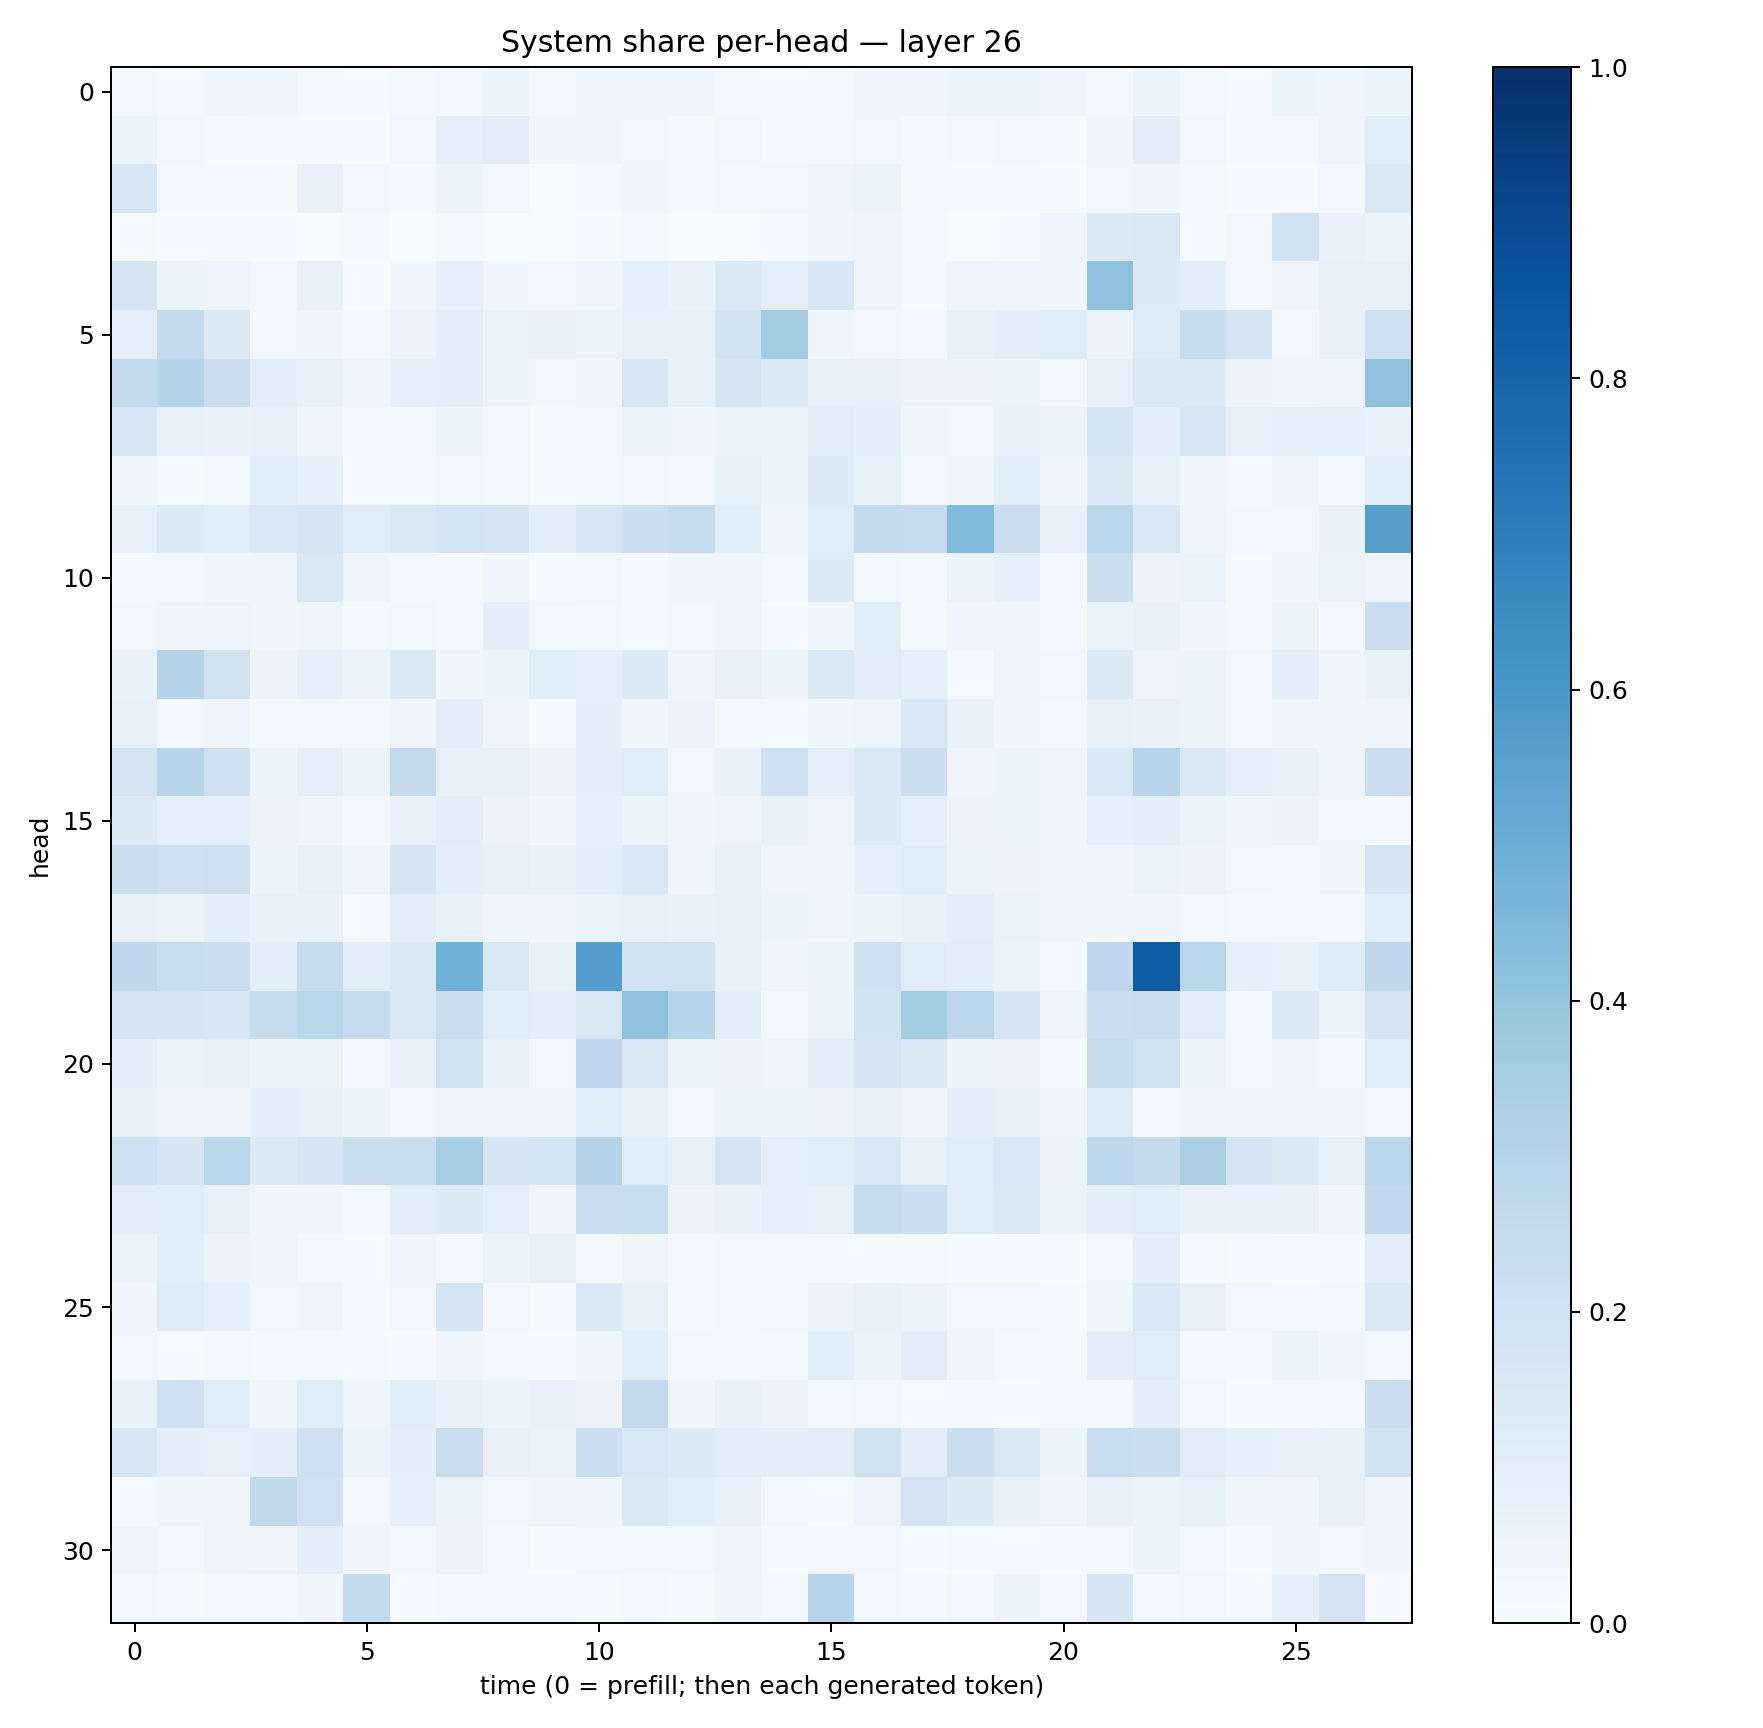

The table this chart was drawn from, first rows:
0.019786546, 0.008679576, 0.03614258, 0.045600485, 0.021922993, 0.008512864, 0.01881115, 0.025591554, 0.05222419, 0.017521827, 0.037510797, 0.03659275, 0.036155626, 0.015626803, 0.011737751, 0.022945005, 0.03160283, 0.03451926, 0.059814937, 0.050999198, 0.032403562, 0.01616209, 0.05246244, 0.016668938
0.06332, 0.0258, 0.01411, 0.009103, 0.007808, 0.007473, 0.02825, 0.09135, 0.111, 0.0334, 0.04338, 0.02405, 0.008675, 0.03021, 0.01103, 0.01988, 0.02691, 0.01346, 0.01648, 0.02762, 0.009893, 0.03564, 0.1017, 0.02674
0.162, 0.01978, 0.01785, 0.0207, 0.07407, 0.02646, 0.004075, 0.05242, 0.03046, 0.003578, 0.01359, 0.03648, 0.009662, 0.01906, 0.02391, 0.05029, 0.06334, 0.01167, 0.009146, 0.01294, 0.006298, 0.02934, 0.03218, 0.01096
0.01092, 0.006257, 0.006977, 0.006628, 0.002407, 0.01232, 0.003177, 0.01356, 0.003759, 0.00223, 0.006115, 0.009854, 0.001372, 0.001291, 0.00506, 0.0351, 0.04909, 0.008782, 0.002257, 0.004211, 0.04789, 0.1361, 0.1483, 0.01318
0.1764, 0.05984, 0.0492, 0.02678, 0.07305, 0.007125, 0.03809, 0.08621, 0.03803, 0.02727, 0.04597, 0.08619, 0.06735, 0.1424, 0.09198, 0.1597, 0.04121, 0.01256, 0.0492, 0.04629, 0.03315, 0.4115, 0.1266, 0.09672
0.0876, 0.2547, 0.1254, 0.03075, 0.03847, 0.01633, 0.0577, 0.1026, 0.06549, 0.06748, 0.06071, 0.08247, 0.07824, 0.188, 0.3568, 0.0474, 0.02617, 0.01579, 0.08529, 0.09508, 0.1197, 0.05528, 0.1217, 0.2415
0.2557, 0.2999, 0.2254, 0.1051, 0.07368, 0.03959, 0.08798, 0.1012, 0.06114, 0.02532, 0.03501, 0.1563, 0.07377, 0.1661, 0.1342, 0.07983, 0.08009, 0.05822, 0.05598, 0.05917, 0.02584, 0.07873, 0.1444, 0.1364
0.1637, 0.08389, 0.07683, 0.08196, 0.04886, 0.0245, 0.02619, 0.05994, 0.02386, 0.01329, 0.0311, 0.06038, 0.04598, 0.05921, 0.06542, 0.1094, 0.09519, 0.03588, 0.02412, 0.06691, 0.05282, 0.1867, 0.09737, 0.1579
0.04276, 0.007356, 0.01981, 0.1151, 0.0923, 0.01094, 0.01232, 0.02579, 0.01917, 0.005125, 0.01588, 0.02454, 0.01795, 0.08256, 0.05083, 0.1315, 0.08555, 0.02434, 0.03297, 0.107, 0.04499, 0.1337, 0.08412, 0.03528
0.07853, 0.1366, 0.1073, 0.1535, 0.168, 0.118, 0.1436, 0.1839, 0.1795, 0.09946, 0.1565, 0.2163, 0.2452, 0.1137, 0.04145, 0.1206, 0.256, 0.2467, 0.4423, 0.2286, 0.0682, 0.2848, 0.1551, 0.04559
0.01595, 0.01667, 0.03248, 0.04319, 0.1501, 0.04819, 0.02019, 0.02124, 0.03266, 0.01128, 0.02748, 0.01548, 0.03589, 0.04677, 0.02464, 0.1323, 0.03053, 0.02099, 0.05126, 0.08734, 0.01597, 0.2167, 0.05506, 0.06267
0.02372, 0.03519, 0.0472, 0.03638, 0.04931, 0.01581, 0.02459, 0.0172, 0.09999, 0.02869, 0.01713, 0.01188, 0.02985, 0.04146, 0.0108, 0.04188, 0.1135, 0.02047, 0.03189, 0.04316, 0.02024, 0.06445, 0.07667, 0.03578
0.06719, 0.3015, 0.1989, 0.05544, 0.08724, 0.06335, 0.1443, 0.03256, 0.06133, 0.1147, 0.0898, 0.1346, 0.04342, 0.07906, 0.05988, 0.1471, 0.1113, 0.0909, 0.01069, 0.04857, 0.02571, 0.1334, 0.04815, 0.05409
0.08164, 0.01898, 0.04874, 0.02094, 0.02641, 0.01886, 0.03352, 0.102, 0.04473, 0.01223, 0.0941, 0.03703, 0.05621, 0.0221, 0.01235, 0.03587, 0.05031, 0.1552, 0.06957, 0.0327, 0.01939, 0.08036, 0.07332, 0.0622
0.173, 0.2948, 0.2052, 0.05185, 0.08761, 0.0535, 0.2555, 0.08479, 0.08139, 0.05837, 0.1007, 0.1208, 0.02691, 0.06694, 0.2047, 0.08721, 0.1428, 0.215, 0.04591, 0.05272, 0.04829, 0.1536, 0.2941, 0.1423
0.1269, 0.08988, 0.08825, 0.05645, 0.04567, 0.02265, 0.07428, 0.1048, 0.05763, 0.03391, 0.09086, 0.063, 0.03856, 0.04864, 0.06663, 0.04717, 0.126, 0.09088, 0.05493, 0.05886, 0.04126, 0.08977, 0.1053, 0.06473
0.2158, 0.2081, 0.2131, 0.05153, 0.08386, 0.03966, 0.168, 0.09622, 0.08594, 0.06968, 0.103, 0.1551, 0.04017, 0.08278, 0.04926, 0.04261, 0.09126, 0.1145, 0.05329, 0.05745, 0.03581, 0.04529, 0.06275, 0.05698
0.07807, 0.05121, 0.1029, 0.07745, 0.06687, 0.01558, 0.1025, 0.07362, 0.04577, 0.04031, 0.06344, 0.08092, 0.07044, 0.08461, 0.05925, 0.04427, 0.05191, 0.07768, 0.099, 0.06593, 0.04352, 0.0366, 0.04298, 0.02804
0.2754, 0.2307, 0.2167, 0.0971, 0.2428, 0.1046, 0.1258, 0.485, 0.1496, 0.0709, 0.5696, 0.19, 0.1949, 0.07767, 0.05075, 0.05372, 0.2048, 0.1178, 0.1038, 0.06208, 0.01735, 0.2764, 0.8296, 0.2915
0.1664, 0.1663, 0.1619, 0.2407, 0.2871, 0.2472, 0.1465, 0.2203, 0.1164, 0.09663, 0.1506, 0.4131, 0.2935, 0.09654, 0.0231, 0.06456, 0.1892, 0.3573, 0.2798, 0.1651, 0.04143, 0.2165, 0.2245, 0.105
0.1009, 0.061, 0.08342, 0.05318, 0.05931, 0.01598, 0.06963, 0.1991, 0.07551, 0.02662, 0.2756, 0.1511, 0.05438, 0.05473, 0.04411, 0.1025, 0.1794, 0.1293, 0.06248, 0.0572, 0.01928, 0.2376, 0.1962, 0.06492
0.06998, 0.04038, 0.03184, 0.09707, 0.08099, 0.05935, 0.02852, 0.04583, 0.04646, 0.03838, 0.1073, 0.08065, 0.0285, 0.05935, 0.05245, 0.05772, 0.0739, 0.04024, 0.09467, 0.07931, 0.04952, 0.1241, 0.01988, 0.03563
0.2055, 0.1694, 0.2886, 0.1315, 0.1665, 0.2337, 0.2321, 0.3486, 0.1741, 0.186, 0.3022, 0.1162, 0.08195, 0.1743, 0.08859, 0.1083, 0.1527, 0.08405, 0.1138, 0.1549, 0.05619, 0.2807, 0.2559, 0.338
0.1127, 0.1158, 0.07966, 0.04091, 0.03556, 0.02054, 0.1026, 0.1334, 0.0873, 0.04664, 0.2273, 0.2326, 0.05553, 0.06713, 0.09059, 0.08346, 0.2452, 0.2164, 0.1177, 0.142, 0.05308, 0.0942, 0.1144, 0.0697
0.05216, 0.1146, 0.05589, 0.04166, 0.02242, 0.01225, 0.04616, 0.02277, 0.05459, 0.07863, 0.01841, 0.04777, 0.009432, 0.01667, 0.02729, 0.01535, 0.0142, 0.008548, 0.00704, 0.004862, 0.005304, 0.02941, 0.1007, 0.0123
0.03243, 0.1244, 0.08752, 0.03021, 0.03986, 0.01519, 0.02859, 0.1706, 0.02853, 0.008999, 0.1439, 0.08554, 0.01372, 0.01707, 0.02473, 0.05614, 0.07533, 0.06459, 0.02896, 0.02776, 0.01428, 0.03944, 0.1561, 0.08046
0.02921, 0.01278, 0.01598, 0.009195, 0.01669, 0.01489, 0.006648, 0.04426, 0.0132, 0.004736, 0.03983, 0.1091, 0.02051, 0.0175, 0.011, 0.1062, 0.06604, 0.1128, 0.03667, 0.02149, 0.01235, 0.1003, 0.1186, 0.01523
0.07656, 0.2073, 0.1152, 0.03741, 0.1137, 0.04424, 0.1089, 0.07368, 0.05202, 0.06777, 0.05517, 0.2517, 0.03216, 0.07006, 0.05743, 0.01721, 0.02875, 0.01548, 0.01474, 0.01303, 0.01131, 0.01704, 0.09433, 0.02645
0.1567, 0.09809, 0.08087, 0.1002, 0.212, 0.05412, 0.09721, 0.2269, 0.07111, 0.06358, 0.2173, 0.1555, 0.1362, 0.1018, 0.09777, 0.1024, 0.1985, 0.0975, 0.2232, 0.1496, 0.06002, 0.2327, 0.2233, 0.1128
0.01386, 0.03137, 0.03217, 0.272, 0.2016, 0.02848, 0.09209, 0.05278, 0.02629, 0.03916, 0.03809, 0.143, 0.1063, 0.07747, 0.02864, 0.01442, 0.05004, 0.1814, 0.1327, 0.076, 0.04594, 0.07186, 0.0617, 0.08336
0.04667, 0.01796, 0.04172, 0.03234, 0.09376, 0.03304, 0.02019, 0.0565, 0.02111, 0.005253, 0.02556, 0.02912, 0.02511, 0.04182, 0.008507, 0.02709, 0.03022, 0.006674, 0.0156, 0.01536, 0.008016, 0.01828, 0.05108, 0.01798
0.02015, 0.01368, 0.01868, 0.02138, 0.03453, 0.2613, 0.01076, 0.02035, 0.01906, 0.01573, 0.01056, 0.02312, 0.008613, 0.0386, 0.01625, 0.2939, 0.02148, 0.01435, 0.02689, 0.06111, 0.02355, 0.1681, 0.0166, 0.02355
